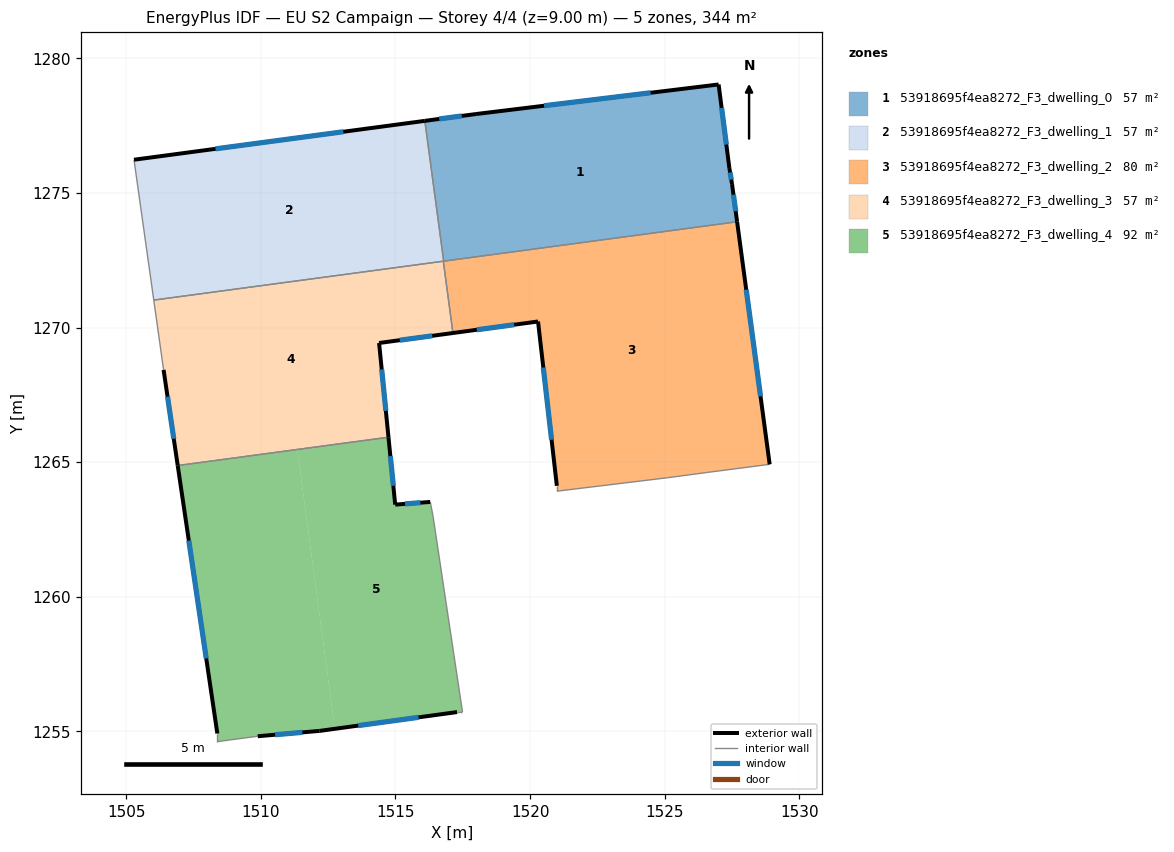
=== STOREY PLAN SPEC (per zone: floor XY polygon, exterior-wall plan segments, windows/doors) ===
zone 1: 53918695f4ea8272_F3_dwelling_0  (57.3 m²)
  floor: (1527.00, 1279.03) (1527.40, 1275.93) (1527.50, 1275.33) (1527.69, 1273.93) (1516.79, 1272.47) (1516.09, 1277.68) (1518.00, 1277.93)
  exterior wall: (1518.00, 1277.93) – (1516.09, 1277.68)  [1.9 m]
    window: (1517.46, 1277.86) – (1516.62, 1277.75)  [1.1 m²]
  exterior wall: (1527.00, 1279.03) – (1518.00, 1277.93)  [9.1 m]
    window: (1524.48, 1278.73) – (1520.52, 1278.24)  [5.3 m²]
  exterior wall: (1527.40, 1275.93) – (1527.00, 1279.03)  [3.1 m]
    window: (1527.29, 1276.80) – (1527.12, 1278.16)  [1.8 m²]
  exterior wall: (1527.50, 1275.33) – (1527.40, 1275.93)  [0.6 m]
    window: (1527.47, 1275.50) – (1527.43, 1275.76)  [0.4 m²]
  exterior wall: (1527.69, 1273.93) – (1527.50, 1275.33)  [1.4 m]
    window: (1527.64, 1274.32) – (1527.56, 1274.94)  [0.8 m²]
  interior walls: 2
zone 2: 53918695f4ea8272_F3_dwelling_1  (57.3 m²)
  floor: (1516.09, 1277.68) (1516.79, 1272.47) (1506.02, 1271.02) (1505.29, 1276.24)
  exterior wall: (1516.09, 1277.68) – (1505.29, 1276.24)  [10.9 m]
    window: (1513.06, 1277.28) – (1508.31, 1276.64)  [6.3 m²]
  interior walls: 4
zone 3: 53918695f4ea8272_F3_dwelling_2  (79.9 m²)
  floor: (1527.69, 1273.93) (1528.90, 1264.92) (1526.60, 1264.62) (1525.10, 1264.42) (1520.99, 1263.92) (1520.99, 1264.12) (1520.30, 1270.23) (1517.14, 1269.80) (1516.78, 1272.47)
  exterior wall: (1528.90, 1264.92) – (1527.69, 1273.93)  [9.1 m]
    window: (1528.56, 1267.45) – (1528.03, 1271.41)  [5.3 m²]
  exterior wall: (1520.30, 1270.23) – (1520.99, 1264.12)  [6.1 m]
    window: (1520.49, 1268.52) – (1520.80, 1265.83)  [3.6 m²]
  exterior wall: (1517.14, 1269.80) – (1520.30, 1270.23)  [3.2 m]
    window: (1518.02, 1269.92) – (1519.41, 1270.11)  [1.8 m²]
  interior walls: 7
zone 4: 53918695f4ea8272_F3_dwelling_3  (57.3 m²)
  floor: (1516.78, 1272.47) (1517.14, 1269.80) (1514.39, 1269.43) (1514.74, 1265.93) (1506.91, 1264.88) (1506.39, 1268.43) (1506.02, 1271.02)
  exterior wall: (1506.39, 1268.43) – (1506.91, 1264.88)  [3.6 m]
    window: (1506.53, 1267.44) – (1506.76, 1265.87)  [2.1 m²]
  exterior wall: (1514.39, 1269.43) – (1517.14, 1269.80)  [2.8 m]
    window: (1515.16, 1269.53) – (1516.37, 1269.70)  [1.6 m²]
  exterior wall: (1514.74, 1265.93) – (1514.39, 1269.43)  [3.5 m]
    window: (1514.64, 1266.91) – (1514.49, 1268.45)  [2.0 m²]
  interior walls: 4
zone 5: 53918695f4ea8272_F3_dwelling_4  (91.9 m²)
  floor: (1516.29, 1263.53) (1516.39, 1263.03) (1517.49, 1255.72) (1517.29, 1255.72) (1512.75, 1255.10) (1511.35, 1265.47) (1514.74, 1265.93) (1514.99, 1263.42)
  floor: (1511.35, 1265.47) (1512.75, 1255.10) (1512.19, 1255.02) (1509.88, 1254.82) (1508.38, 1254.62) (1508.38, 1254.92) (1506.91, 1264.88)
  exterior wall: (1512.19, 1255.02) – (1517.29, 1255.72)  [5.2 m]
    window: (1513.62, 1255.22) – (1515.86, 1255.52)  [3.0 m²]
  exterior wall: (1509.88, 1254.82) – (1512.19, 1255.02)  [2.3 m]
    window: (1510.53, 1254.88) – (1511.54, 1254.96)  [1.3 m²]
  exterior wall: (1506.91, 1264.88) – (1508.38, 1254.92)  [10.1 m]
    window: (1507.32, 1262.09) – (1507.97, 1257.71)  [5.8 m²]
  exterior wall: (1514.99, 1263.42) – (1514.74, 1265.93)  [2.5 m]
    window: (1514.92, 1264.13) – (1514.81, 1265.23)  [1.5 m²]
  exterior wall: (1516.29, 1263.53) – (1514.99, 1263.42)  [1.3 m]
    window: (1515.93, 1263.50) – (1515.35, 1263.45)  [0.8 m²]
  interior walls: 6

=== DERIVED (storey summary) ===
Building: EU S2 Campaign
Storey: 4 of 4  (floor level z = 9.00 m)
Storey gross floor area: 343.6 m²
Zones on this storey: 5
  - 53918695f4ea8272_F3_dwelling_0: floor 57.3 m²; exterior wall 16.1 m (48.4 m²); 5 window(s) 9.4 m²; WWR 19.3%
  - 53918695f4ea8272_F3_dwelling_1: floor 57.3 m²; exterior wall 10.9 m (32.7 m²); 1 window(s) 6.3 m²; WWR 19.3%
  - 53918695f4ea8272_F3_dwelling_2: floor 79.9 m²; exterior wall 18.4 m (55.3 m²); 3 window(s) 10.7 m²; WWR 19.3%
  - 53918695f4ea8272_F3_dwelling_3: floor 57.3 m²; exterior wall 9.9 m (29.6 m²); 3 window(s) 5.7 m²; WWR 19.3%
  - 53918695f4ea8272_F3_dwelling_4: floor 91.9 m²; exterior wall 21.3 m (64.0 m²); 5 window(s) 12.4 m²; WWR 19.3%
Zone adjacency (shared interzone walls):
  - 53918695f4ea8272_F3_dwelling_0 ↔ 53918695f4ea8272_F3_dwelling_1
  - 53918695f4ea8272_F3_dwelling_0 ↔ 53918695f4ea8272_F3_dwelling_2
  - 53918695f4ea8272_F3_dwelling_1 ↔ 53918695f4ea8272_F3_dwelling_2
  - 53918695f4ea8272_F3_dwelling_1 ↔ 53918695f4ea8272_F3_dwelling_3
  - 53918695f4ea8272_F3_dwelling_2 ↔ 53918695f4ea8272_F3_dwelling_3
  - 53918695f4ea8272_F3_dwelling_3 ↔ 53918695f4ea8272_F3_dwelling_4